Run: headless pygame with SDL's dummy video driver; simulated clock (each Clock.tick advances the game by its frame time, no real sleeping); random seed 0; keys injected as events and as key.get_pressed() state; mouse plan: one left click at the window centre at the start of phase 2, then a move to the lower-right quarter at the start of phase 3.
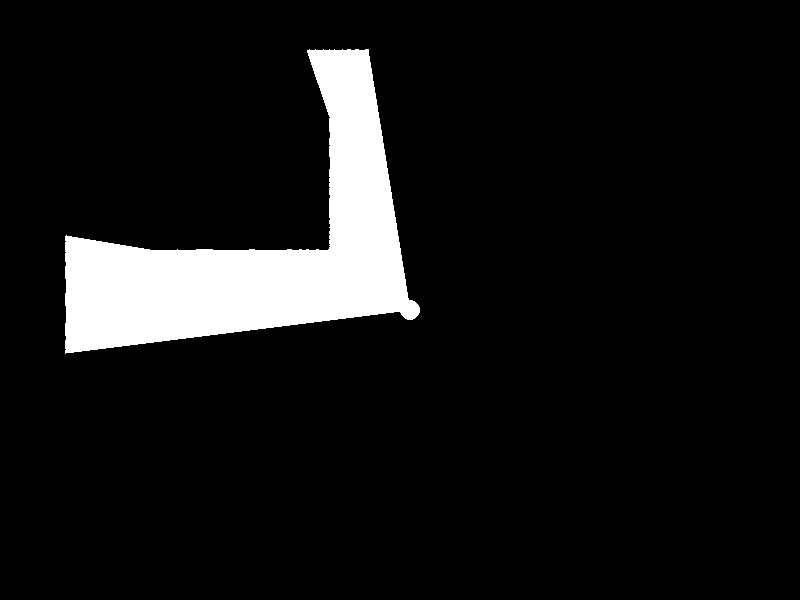
Frame 1 of 4 · flips 1–60 · no input
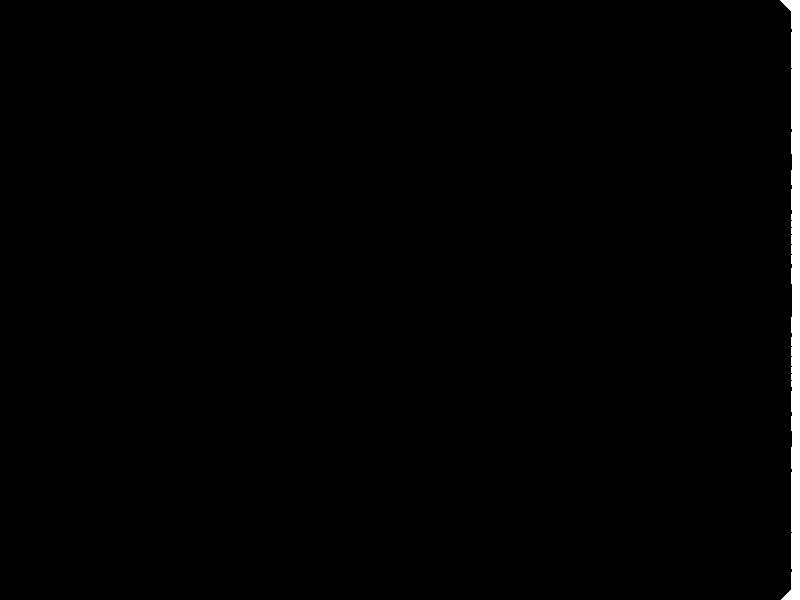
Frame 2 of 4 · flips 61–180 · clicked the window centre · tapped SPACE, RETURN · held RIGHT (→), D
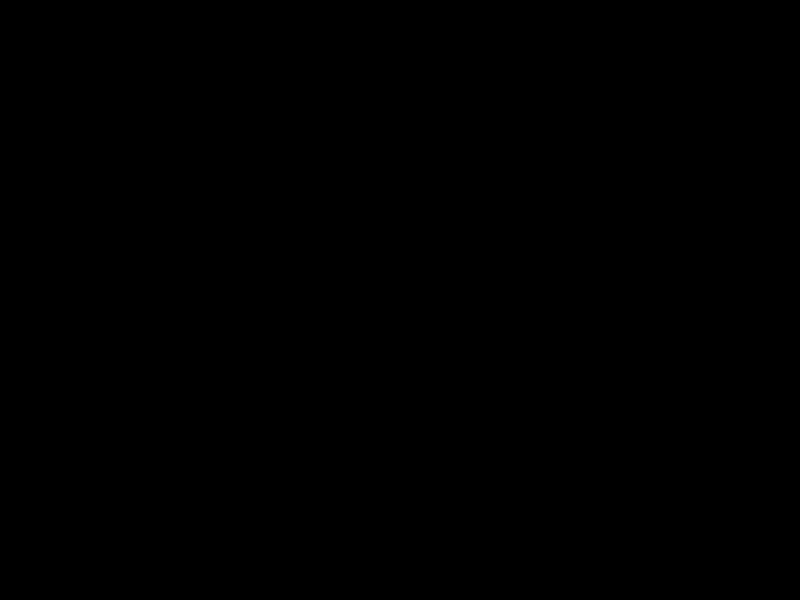
Frame 3 of 4 · flips 181–300 · moved the mouse to the lower-right quarter · held DOWN (↓), S
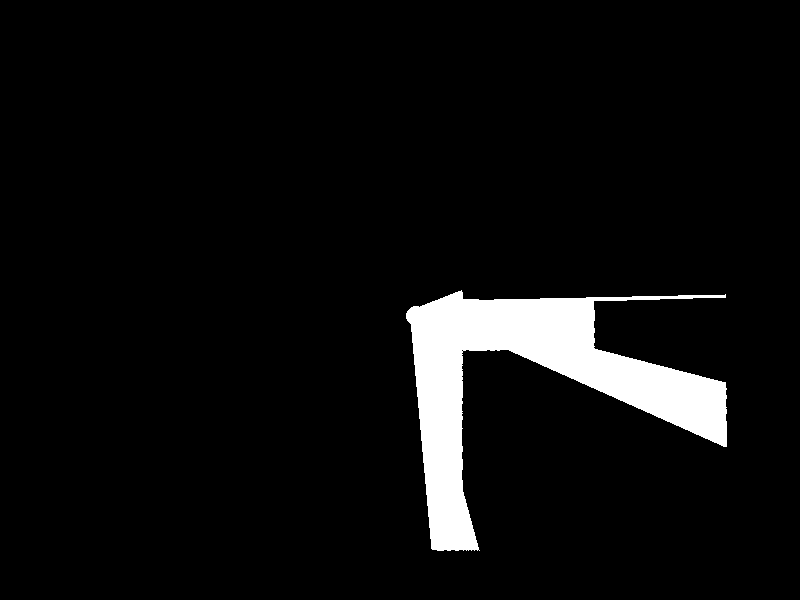
Frame 4 of 4 · flips 301–420 · held LEFT (←), A, UP (↑), W

The pygame program that drew these frames:

import pygame
from math import cos, sin, atan2


class Wall(pygame.sprite.Sprite):
    def __init__(self, x, y, w, h):
        super().__init__(walls)
        self.x = x
        self.y = y
        self.w = w
        self.h = h
        self.rect = pygame.Rect(x, y, w, h)

    def update(self):
        pass


class Player(pygame.sprite.Sprite):
    def __init__(self, radius, fov):
        super().__init__(all_sprites)
        self.x = width // 2
        self.y = height // 2
        self.radius = radius
        self.fov = fov  # Угол обзора игрока
        self.image = pygame.Surface((2 * radius, 2 * radius),
                                    pygame.SRCALPHA, 32)
        pygame.draw.circle(self.image, 'white',
                           (radius, radius), radius)
        self.mask = pygame.mask.from_surface(self.image)
        self.rect = pygame.Rect(self.x, self.y, 2 * radius, 2 * radius)

    def ray_cast(self):
        mx, my = pygame.mouse.get_pos()
        view_angle = atan2(my - self.y, mx - self.x)  # Считает угол относительно курсора
        collide_walls = [wall.rect for wall in walls]  # Спиоск всех преград

        # Начальные координаты многоугольника, по которому рисуется рейкаст
        coords = [(self.x + self.radius, self.y + self.radius)]
        for a in range(-self.fov, self.fov + 1):  # Цикл по углу обзора
            # Заранее считаем синус и косинус, шоб ресурсы потом не тратить
            # На 100 делится для точности и птушо в for пихается тока целые числа,
            # а fov у нас в радианах (радианы если шо от 0 до 6.3, а ля 0 до 360 в градусах)
            cos_a = cos(view_angle + a / 100)
            sin_a = sin(view_angle + a / 100)
            # Задаем rect как точку концов линий рейкаста
            point = pygame.Rect(self.x, self.y, 1, 1)

            # Цикл увеличения дистанции. Чем больше шаг, тем выше произ-ть,
            # но ниже точность рейкаста
            for c in range(0, 500, 20):
                point.x = self.x + c * cos_a
                point.y = self.y + c * sin_a
                if point.collidelistall(collide_walls):  # Если точка достигает стены
                    # Тут уже начинается подгон точки под границы ректа бинарным поиском
                    l, r = c - 50, c
                    while r - l > 1:
                        m = (r + l) / 2
                        point.x = self.x + m * cos_a
                        point.y = self.y + m * sin_a
                        if point.collidelistall(collide_walls):
                            r = m
                        else:
                            l = m
                    break
            coords.append((point.x, point.y))

        #  Наконец рисуем полигон
        pygame.draw.polygon(screen, pygame.Color(255, 255, 255, a=255), coords)

    def update(self):
        keys = pygame.key.get_pressed()
        if keys[pygame.K_w]:
            self.y -= v
        if keys[pygame.K_s]:
            self.y += v
        if keys[pygame.K_a]:
            self.x -= v
        if keys[pygame.K_d]:
            self.x += v
        self.rect.x = self.x
        self.rect.y = self.y
        self.ray_cast()


class Map:
    def __init__(self):
        #  Это карта уровня
        map = [['#', '#', '#', '#', '#', '#', '#', '#', '#', '#', '#', '#'],
               ['#', ' ', ' ', ' ', ' ', ' ', '#', ' ', ' ', ' ', ' ', '#'],
               ['#', ' ', ' ', ' ', '#', ' ', ' ', ' ', ' ', ' ', ' ', '#'],
               ['#', ' ', ' ', ' ', '#', ' ', ' ', '#', '#', ' ', '#', '#'],
               ['#', ' ', '#', '#', '#', ' ', ' ', '#', ' ', ' ', ' ', '#'],
               ['#', ' ', ' ', ' ', ' ', ' ', ' ', '#', ' ', ' ', ' ', '#'],
               ['#', ' ', ' ', ' ', ' ', ' ', ' ', ' ', ' ', '#', ' ', '#'],
               ['#', ' ', '#', ' ', '#', ' ', ' ', '#', ' ', ' ', ' ', '#'],
               ['#', ' ', '#', ' ', '#', ' ', ' ', '#', ' ', ' ', ' ', '#'],
               ['#', ' ', ' ', ' ', '#', ' ', ' ', '#', ' ', ' ', ' ', '#'],
               ['#', ' ', ' ', ' ', ' ', ' ', ' ', ' ', ' ', ' ', ' ', '#'],
               ['#', '#', '#', '#', '#', '#', '#', '#', '#', '#', '#', '#']]
        map_w = len(map[0])
        map_h = len(map)

        w = width // map_w
        h = height // map_h
        for row in range(map_h):
            for col in range(map_w):
                if map[row][col] == '#':
                    Wall(col * w, row * h, w, h)


if __name__ == '__main__':
    pygame.init()
    size = width, height = 800, 600
    screen = pygame.display.set_mode(size)

    all_sprites = pygame.sprite.Group()
    walls = pygame.sprite.Group()

    player = Player(10, 80)
    map = Map()

    v = 3
    fps = 60
    clock = pygame.time.Clock()
    running = True
    while running:
        for event in pygame.event.get():
            if event.type == pygame.QUIT:
                running = False

        screen.fill('black')
        all_sprites.draw(screen)
        all_sprites.update()
        player.update()
        pygame.display.flip()
        clock.tick(fps)
        print(clock.get_fps())
